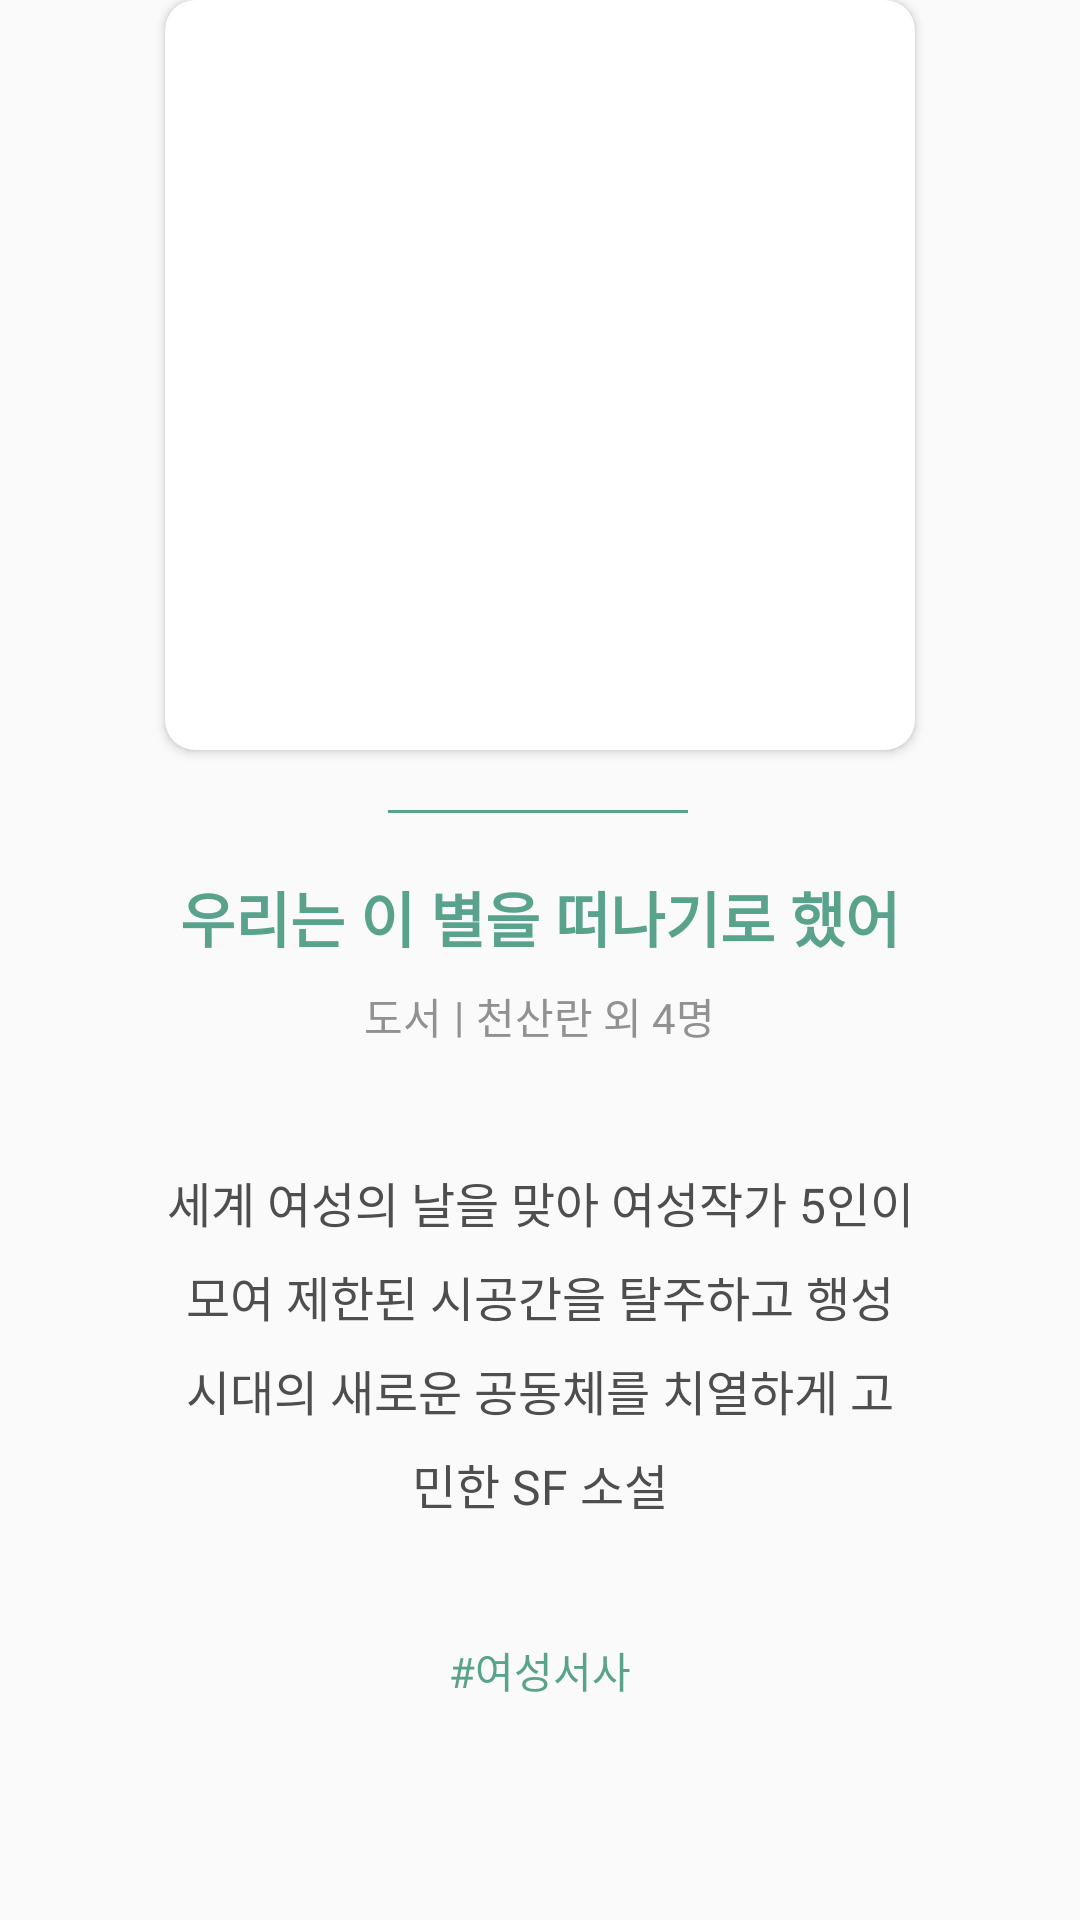

Write the Android layout XML for this screen, with the resource values it uses.
<!-- AndroidManifest.xml: application theme Theme.SummerDrawer -->
<!-- res/layout/pager_item.xml -->
<?xml version="1.0" encoding="utf-8"?>
<androidx.constraintlayout.widget.ConstraintLayout xmlns:android="http://schemas.android.com/apk/res/android"
    xmlns:app="http://schemas.android.com/apk/res-auto"
    xmlns:tools="http://schemas.android.com/tools"
    android:layout_width="match_parent"
    android:layout_height="match_parent">

    <androidx.cardview.widget.CardView
        android:id="@+id/cardView"
        android:layout_width="250dp"
        android:layout_height="250dp"
        android:layout_marginStart="32dp"
        android:layout_marginEnd="32dp"
        app:cardCornerRadius="10dp"
        app:layout_constraintEnd_toEndOf="parent"
        app:layout_constraintStart_toStartOf="parent"
        app:layout_constraintTop_toTopOf="parent">

        <ImageView
            android:id="@+id/image_today"
            android:layout_width="match_parent"
            android:layout_height="match_parent" />

    </androidx.cardview.widget.CardView>

    <LinearLayout
        android:id="@+id/box_pager_main"
        android:layout_width="100dp"
        android:layout_height="1dp"
        android:layout_marginTop="20dp"
        android:background="@color/main_green"
        android:orientation="vertical"
        app:layout_constraintBottom_toTopOf="@+id/text_title_today"
        app:layout_constraintEnd_toEndOf="parent"
        app:layout_constraintHorizontal_bias="0.498"
        app:layout_constraintStart_toStartOf="parent"
        app:layout_constraintTop_toBottomOf="@+id/cardView">

    </LinearLayout>

    <TextView
        android:id="@+id/text_title_today"
        android:layout_width="wrap_content"
        android:layout_height="wrap_content"
        android:layout_marginTop="20dp"
        android:fontFamily="@font/kopubworlddotumbold"
        android:gravity="center"
        android:text="우리는 이 별을 떠나기로 했어"
        android:textColor="@color/main_green"
        android:textSize="20dp"
        android:textStyle="bold"
        app:layout_constraintEnd_toEndOf="parent"
        app:layout_constraintStart_toStartOf="parent"
        app:layout_constraintTop_toBottomOf="@+id/box_pager_main" />

    <LinearLayout
        android:id="@+id/layout_mid_today"
        android:layout_width="match_parent"
        android:layout_height="wrap_content"
        android:layout_marginTop="8dp"
        android:gravity="center"
        android:orientation="horizontal"
        app:layout_constraintEnd_toEndOf="parent"
        app:layout_constraintStart_toStartOf="parent"
        app:layout_constraintTop_toBottomOf="@+id/text_title_today">

        <TextView
            android:id="@+id/text_category_today"
            android:layout_width="wrap_content"
            android:layout_height="wrap_content"
            android:fontFamily="@font/kopubworlddotummedium"
            android:text="도서"
            android:textColor="#919191"
            app:layout_constraintEnd_toEndOf="parent"
            app:layout_constraintStart_toStartOf="parent"
            app:layout_constraintTop_toBottomOf="@+id/text_title_today" />

        <TextView
            android:id="@+id/text_bar_today"
            android:layout_width="wrap_content"
            android:layout_height="wrap_content"
            android:layout_marginLeft="4dp"
            android:layout_marginRight="4dp"
            android:fontFamily="@font/kopubworlddotummedium"
            android:text="|"
            android:textColor="#919191"
            app:layout_constraintEnd_toEndOf="parent"
            app:layout_constraintStart_toStartOf="parent"
            app:layout_constraintTop_toBottomOf="@+id/text_title_today" />

        <TextView
            android:id="@+id/text_author_today"
            android:layout_width="wrap_content"
            android:layout_height="wrap_content"
            android:fontFamily="@font/kopubworlddotummedium"
            android:text="천산란 외 4명"
            android:textColor="#919191"
            app:layout_constraintEnd_toEndOf="parent"
            app:layout_constraintStart_toStartOf="parent"
            app:layout_constraintTop_toBottomOf="@+id/text_title_today" />
    </LinearLayout>

    <TextView
        android:id="@+id/text_desc_today"
        android:layout_width="250dp"
        android:layout_height="wrap_content"
        android:layout_marginStart="32dp"
        android:layout_marginTop="40dp"
        android:layout_marginEnd="32dp"
        android:fontFamily="@font/kopubworldbatanglight"
        android:gravity="center_horizontal"
        android:lineSpacingExtra="8dp"
        android:text="세계 여성의 날을 맞아 여성작가 5인이 모여 제한된 시공간을 탈주하고 행성 시대의 새로운 공동체를 치열하게 고민한 SF 소설"
        android:textAlignment="center"
        android:textColor="@color/textColor"
        android:textSize="16sp"
        app:layout_constraintBottom_toTopOf="@+id/text_tag_today"
        app:layout_constraintEnd_toEndOf="@+id/cardView"
        app:layout_constraintStart_toStartOf="@+id/cardView"
        app:layout_constraintTop_toBottomOf="@+id/layout_mid_today" />

    <TextView
        android:id="@+id/text_tag_today"
        android:layout_width="wrap_content"
        android:layout_height="wrap_content"
        android:layout_marginTop="40dp"
        android:fontFamily="@font/kopubworlddotummedium"
        android:gravity="center"
        android:text="#여성서사"
        android:textColor="@color/main_green"
        app:layout_constraintEnd_toEndOf="parent"
        app:layout_constraintStart_toStartOf="parent"
        app:layout_constraintTop_toBottomOf="@+id/text_desc_today" />

</androidx.constraintlayout.widget.ConstraintLayout>
<!-- resources referenced by this layout -->
<resources>
  <color name="main_green">#59A38C</color>
  <color name="textColor">#4E4E4E</color>
  <style name="Theme.SummerDrawer" parent="Theme.AppCompat.Light.NoActionBar">
          
          <item name="colorPrimary">@color/purple_500</item>
          <item name="colorPrimaryVariant">@color/purple_700</item>
          <item name="colorOnPrimary">@color/white</item>
          
          <item name="colorSecondary">@color/teal_200</item>
          <item name="colorSecondaryVariant">@color/teal_700</item>
          <item name="colorOnSecondary">@color/black</item>
          
          <item name="android:statusBarColor" tools:targetApi="l">?attr/colorPrimaryVariant</item>
          
      </style>
  <color name="purple_500">#FF6200EE</color>
  <color name="purple_700">#FF3700B3</color>
  <color name="white">#FFFFFFFF</color>
  <color name="teal_200">#FF03DAC5</color>
  <color name="teal_700">#FF018786</color>
  <color name="black">#000000</color>
</resources>
